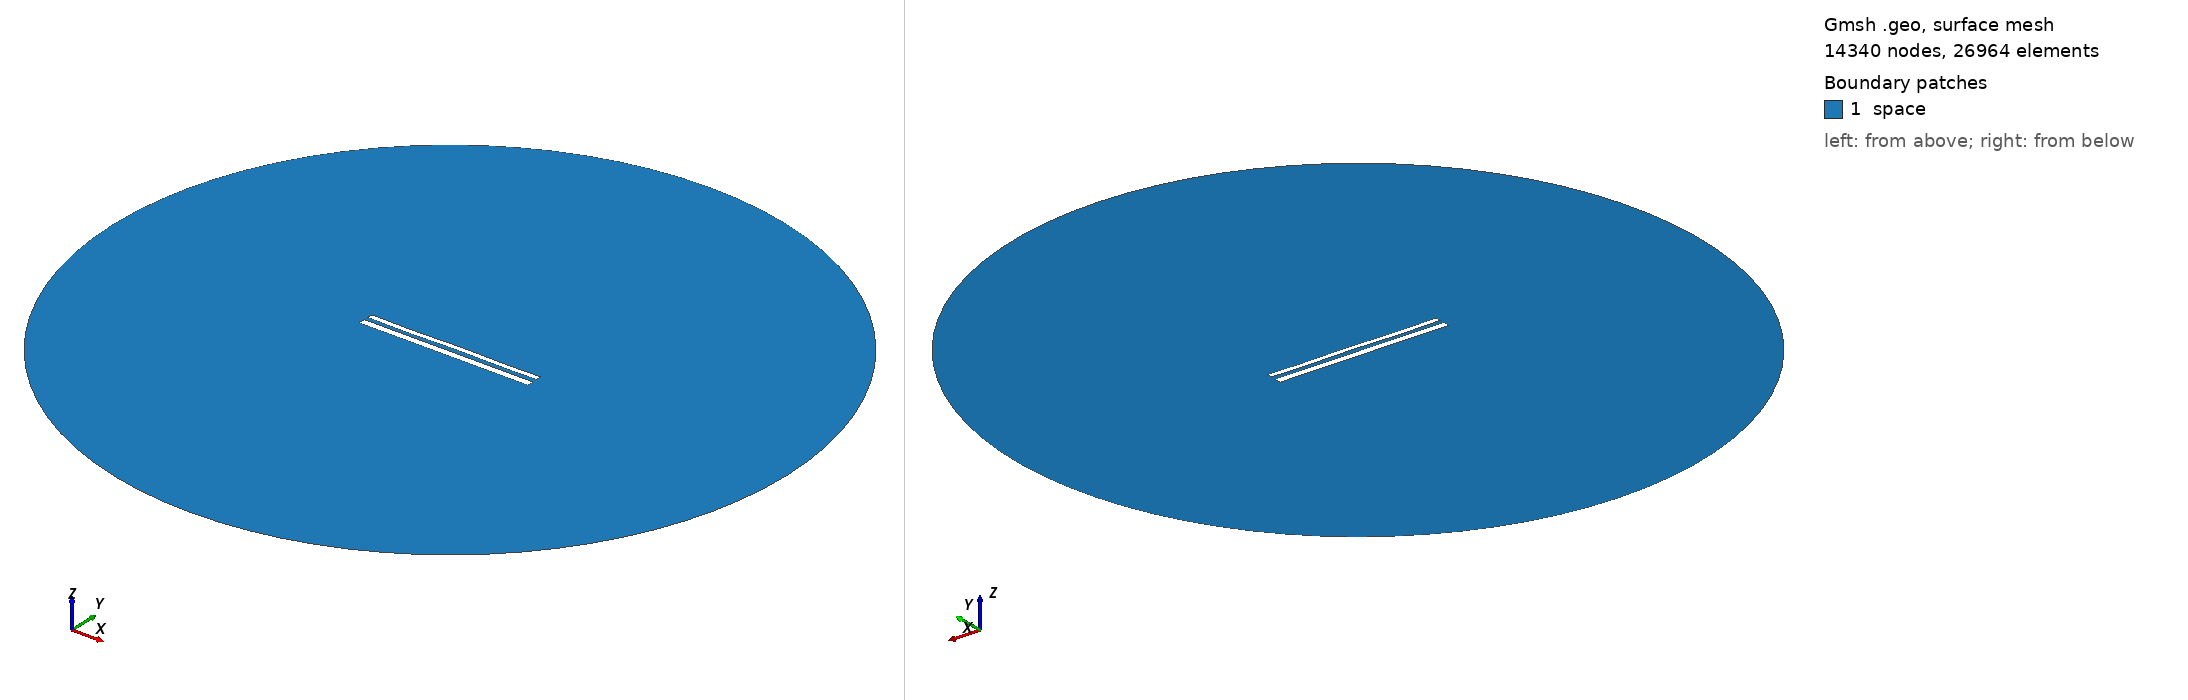

Gmsh geometry script, surface-meshed: 14340 nodes, 26964 surface elements. Boundary patches (legend numbers): 1 space. Left view from above one corner, right view from below the opposite corner. Legend entries are the model's physical surfaces. The drawing asked Gmsh for element sizes between 1% and 20% of the model's largest extent; the script's own settings can give other sizes.

=== 12306.geo (drawn) ===
//---------------------------------------
// Geometry kernel
//---------------------------------------

SetFactory("OpenCASCADE");



//---------------------------------------
// Parameters of the geometry
//---------------------------------------

// Overetch of the upper plate
overetch = 0.375;

// Distance between the plates
distance = 2.5;

// Discretization over the x axis (for the deformation)
nx = 50; 

// Length of the plate
L = 100 - overetch; 

// Number of modes
n = 4; 

// 1st mode coefficient
coeff(1) = 0.07499999999999998;
beta(1) = 0.596864 * 3.1415926535 / L;

// 2nd mode coefficient
coeff(2) = 0.0;
beta(2) = 1.49418 * 3.1415926535 / L;

// 3rd mode coefficient
coeff(3) = -0.075;
beta(3) = 2.50025 * 3.1415926535 / L;

// 4th mode coefficient
coeff(4) = -0.15;
beta(4) = 3.49999 * 3.1415926535 / L;



//---------------------------------------
// Upper plate (deformed rectangle)
//---------------------------------------

// Coordiantes of the upper plate
xmin = -50;
xmax = 50 - overetch;

// Height of the upper plate
yheight = 4 - 2 * overetch;

// Indexes of the points
UpperID[] = {};
LowerID[] = {};
LeftID[] = {};
RightID[] = {};

// Point index
p = 1;

// Horizontal edges
For i In {1:nx}
    x = xmin + (i-1)*(xmax - xmin)/(nx-1);

    y_bottom = distance / 2 + overetch;
    For j In {1:n}
        C = (Cosh(beta(j)*L) + Cos(beta(j)*L)) / (Sinh(beta(j)*L) + Sin(beta(j)*L));
        y_bottom  = y_bottom + coeff(j) * (Cosh(beta(j)*(x+50)) - Cos(beta(j)*(x+50)) - C * (Sinh(beta(j)*(x+50)) - Sin(beta(j)*(x+50))));
    EndFor

    y_top = y_bottom + yheight;

    Point(p) = {x, y_top, 0, 1.0};
    UpperID[i] = p;
    p = p + 1;

    Point(p) = {x, y_bottom, 0, 1.0};
    LowerID[i] = p;
    p = p + 1;
EndFor

// Create point lists
UpperPts[] = {}; LowerPts[] = {};
For i In {1:nx}
  UpperPts[] += {UpperID[i]};
  LowerPts[] += {LowerID[i]};
EndFor

// Build splines
Spline(1) = {UpperPts[]};
Spline(2) = {LowerPts[]};
Line(3) = {LowerPts[nx-1], UpperPts[nx-1]};
Line(4) = {LowerPts[0], UpperPts[0]};

// Build the plane surface
Curve Loop(1) = {2, 3, -1, -4};
Plane Surface(1) = {1};



//---------------------------------------
// Lower plate (rectangle)
//---------------------------------------

// Vertices
Point(1001) = {-50, -1, 0, 1.0};
Point(1002) = { 50, -1, 0, 1.0};
Point(1003) = { 50,  -5, 0, 1.0};
Point(1004) = {-50,  -5, 0, 1.0};

// Edges
Line(5) = {1001, 1002};
Line(6) = {1002, 1003};
Line(7) = {1003, 1004};
Line(8) = {1004, 1001};

// Plane surface
Line Loop(2) = {5, 6, 7, 8};
Plane Surface(2) = {2}; 



//---------------------------------------
// Outer (fictious) boundary
//---------------------------------------

// Points
Point(1005) = {0, 0, 0};       // Center
Point(1006) = {200, 0, 0};     // Start point
Point(1007) = {0, 200, 0};     // 90 degrees
Point(1008) = {-200, 0, 0};    // 180 degrees
Point(1009) = {0, -200, 0};    // 270 degrees

// Circle arcs (each needs start, center, end)
Circle(9) = {1006, 1005, 1007};
Circle(10) = {1007, 1005, 1008};
Circle(11) = {1008, 1005, 1009};
Circle(12) = {1009, 1005, 1006};

// Plane surface for the entire domain
Curve Loop(3) = {9, 10, 11, 12};
Surface(3) = {3};

// Subtract the plates from the whole domain to obtain the actual domain where we want to solve the equations
BooleanDifference{ Surface{3}; Delete; }{ Surface{1}; Surface{2}; Delete; }




//---------------------------------------
// Transfinite Lines/Curves
//---------------------------------------

// Set the number of points on the boundaries
r = 7;

// Plates
Transfinite Curve {1, 2} = 50*r Using Progression 1;
Transfinite Curve {3, 4} = 2*r Using Progression 1;
Transfinite Line {5, 7} = 50*r Using Progression 1;
Transfinite Line {6, 8} = 2*r Using Progression 1;

// Outer boundary
Transfinite Line {9, 10, 11, 12} = 20 Using Progression 1;



//---------------------------------------
// Physical groups
//---------------------------------------                

// Physical curves (boundaries)
Physical Line("force_segment", 10) = {2};
Physical Line("upper_plate", 11) = {1, 3, 4};
Physical Line("lower_plate", 12) = {5, 6, 7, 8};
Physical Line("boundary", 20) = {9, 10, 11, 12};

// Physical Surfaces
Physical Surface("space", 30) = {3};



//---------------------------------------
// 6. Generate the Mesh
//---------------------------------------

// 2D mesh generation
Mesh 2;
